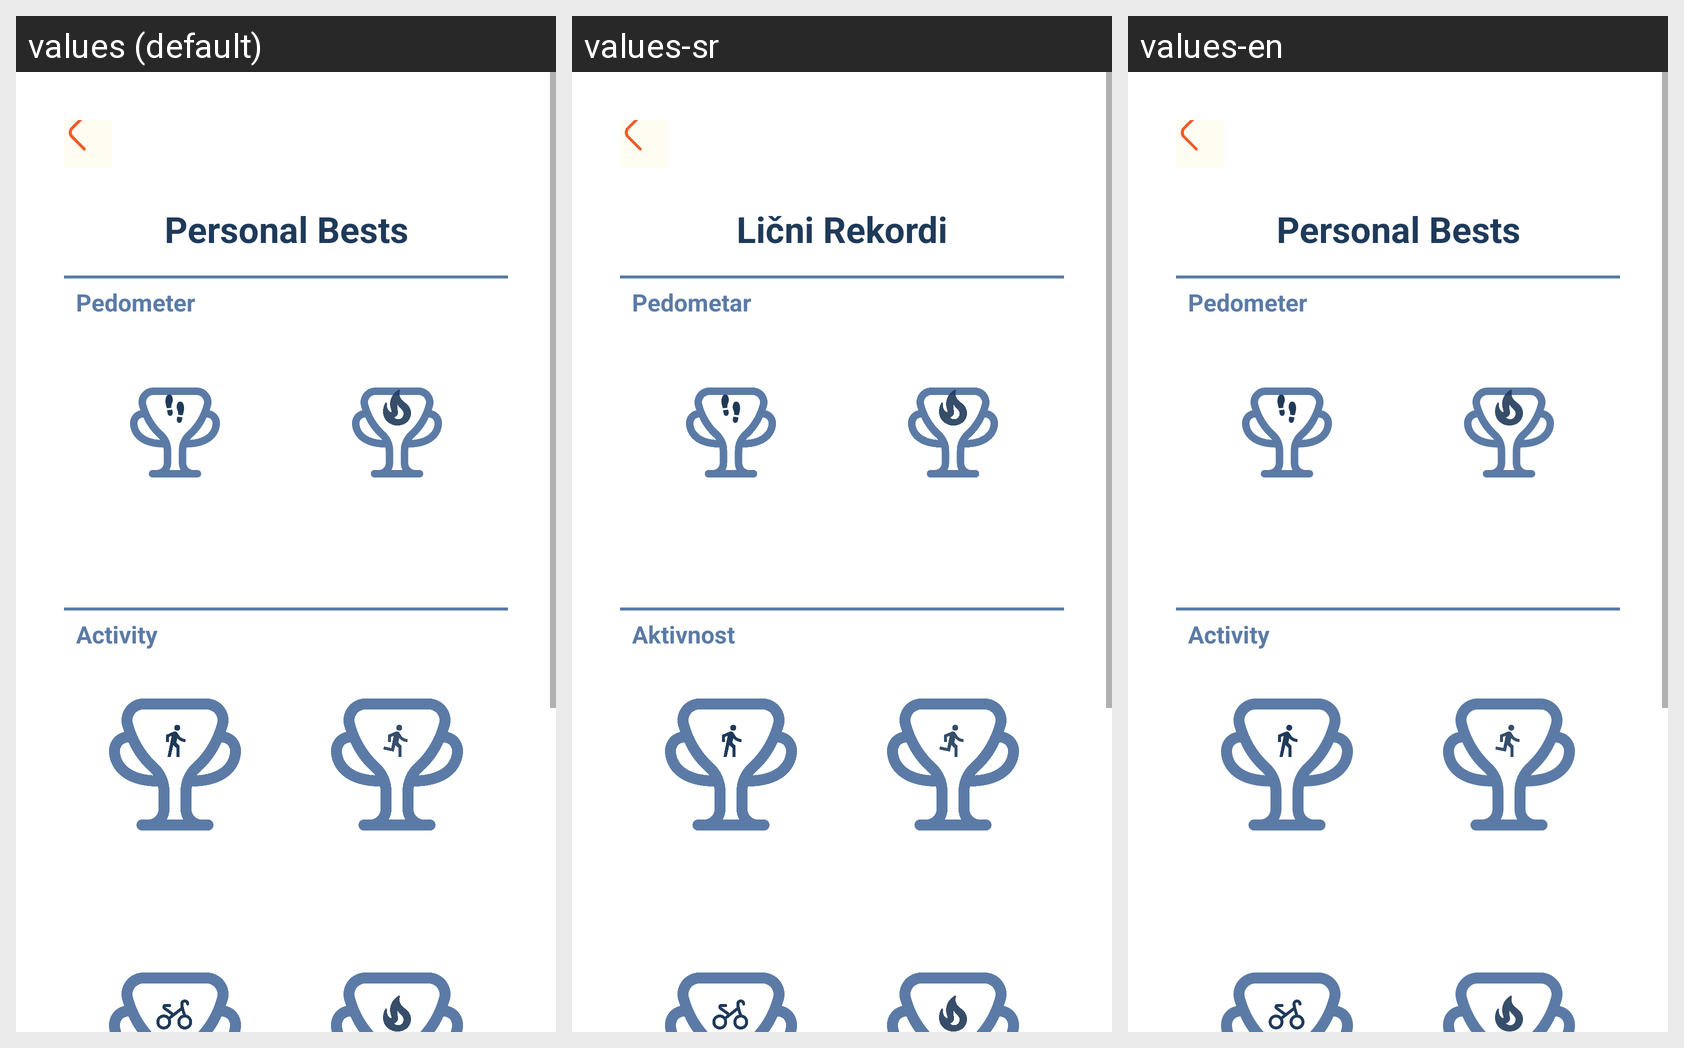

Strings drawn on this Android screen and how each of the app's shown locales translates them:
Android screen res/layout/personal_bests_screen.xml rendered under 3 locales, left to right: values (default), values-sr, values-en. Device: Nexus 5 (rendered at 1080×1920; each locale shown at half size, 540×960, under a caption strip naming it); theme Theme.FitnessAssistant.
Strings drawn on this screen, with the default value and each locale's value (text and hints the layout hard-codes, and strings that could not be matched under every locale, appear in the picture but are not listed):

personal_bests
  values: Personal Bests
  values-sr: Lični Rekordi
  values-en: Personal Bests

pedometer
  values: Pedometer
  values-sr: Pedometar
  values-en: Pedometer

activity
  values: Activity
  values-sr: Aktivnost
  values-en: Activity
